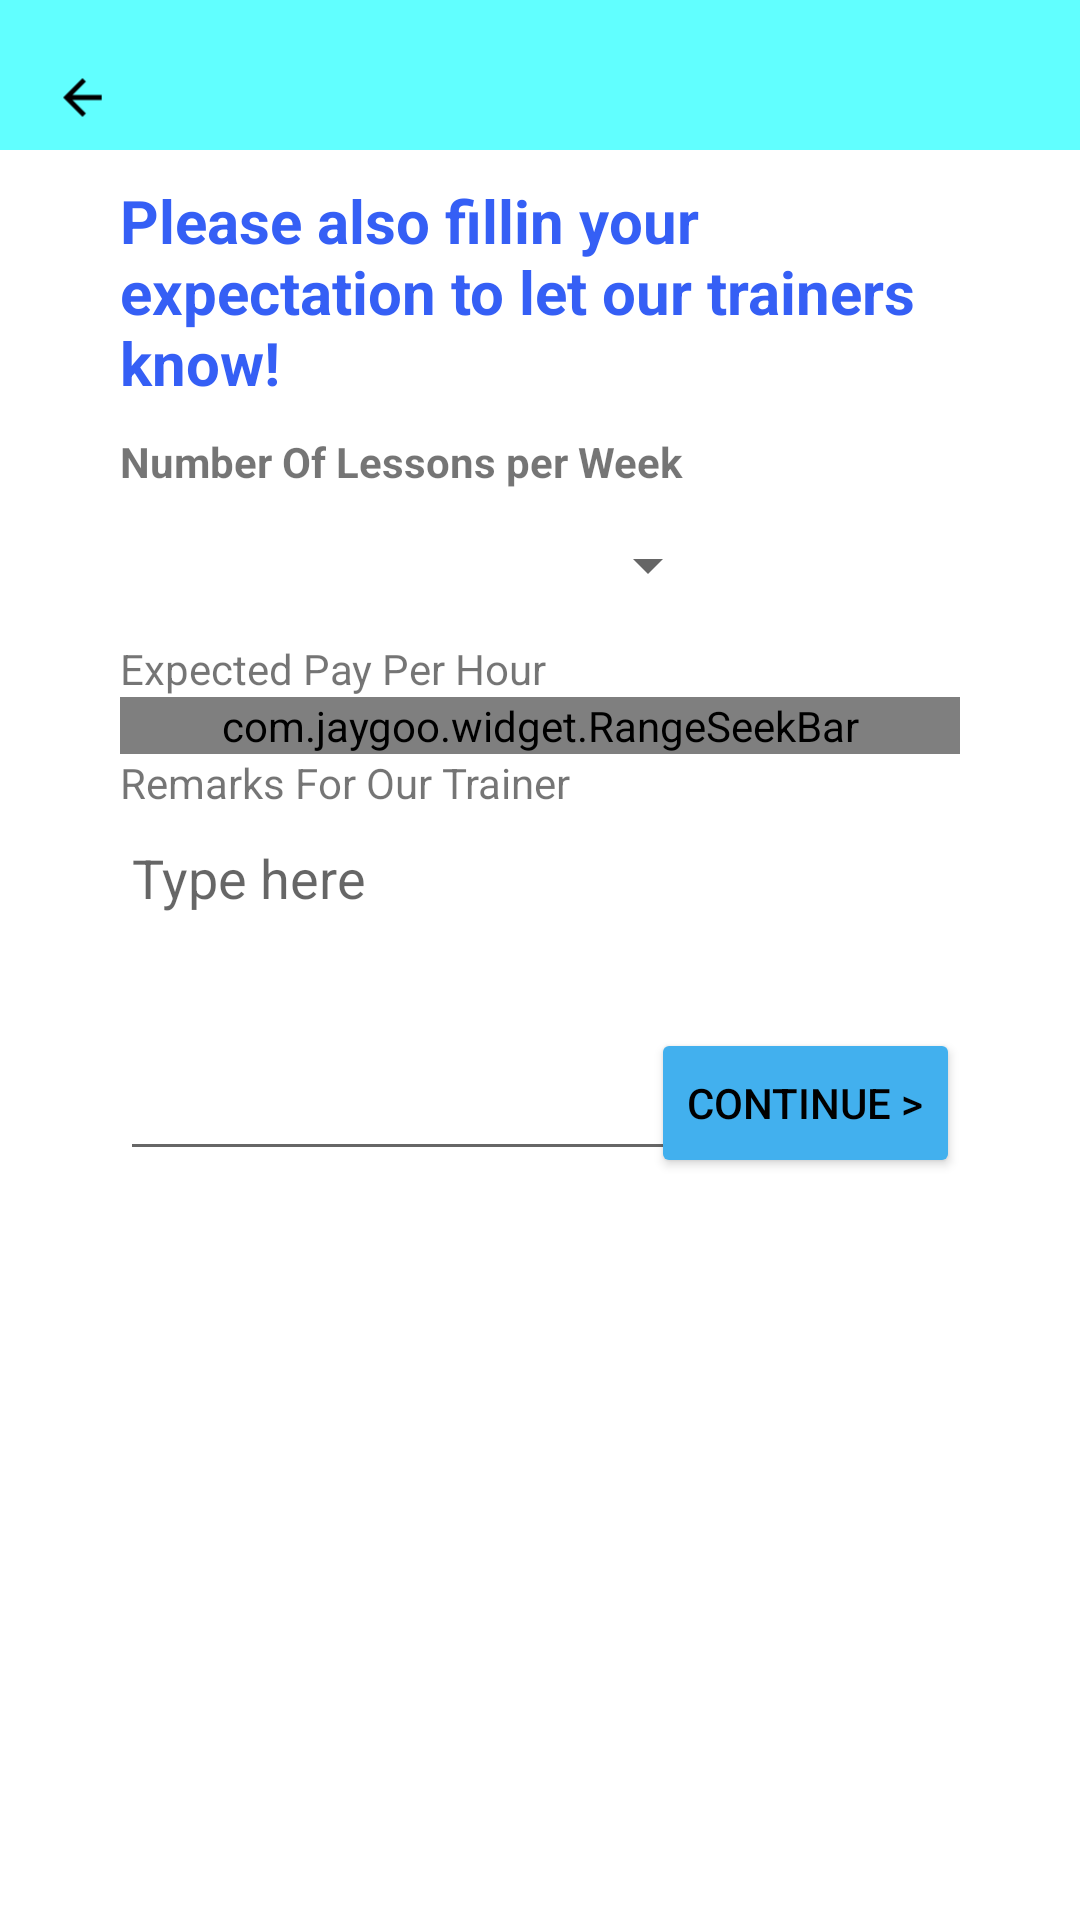

Produce the Android XML layout that renders to this screen, including the resource entries it uses.
<!-- AndroidManifest.xml: application theme Theme.CoachMe -->
<!-- res/layout/activity_student_reg2.xml -->
<?xml version="1.0" encoding="utf-8"?>
<androidx.constraintlayout.widget.ConstraintLayout xmlns:android="http://schemas.android.com/apk/res/android"
    xmlns:app="http://schemas.android.com/apk/res-auto"
    xmlns:tools="http://schemas.android.com/tools"
    android:layout_width="match_parent"
    android:layout_height="match_parent"
    tools:context=".Student_reg2">

    <androidx.constraintlayout.widget.ConstraintLayout
        android:id="@+id/top_layout"
        android:layout_width="0dp"
        android:layout_height="50dp"
        android:background="#61ffff"
        app:layout_constraintEnd_toEndOf="parent"
        app:layout_constraintStart_toStartOf="parent"
        app:layout_constraintTop_toTopOf="parent">

        <ImageButton
            android:id="@+id/back_btn"
            android:layout_width="35dp"
            android:layout_height="35dp"
            android:layout_marginStart="10dp"
            android:background="#61FFFF"
            android:scaleType="fitCenter"
            app:layout_constraintBottom_toBottomOf="parent"
            app:layout_constraintStart_toStartOf="parent"
            app:srcCompat="@drawable/ic_launcher_back_foreground" />
    </androidx.constraintlayout.widget.ConstraintLayout>

    <TextView
        android:id="@+id/Description"
        android:layout_width="0dp"
        android:layout_height="wrap_content"
        android:layout_marginStart="40dp"
        android:layout_marginTop="10dp"
        android:layout_marginEnd="20dp"
        android:gravity="left"
        android:text="Please also fillin your expectation to let our trainers know!"
        android:textColor="#355FF5"
        android:textSize="20dp"
        android:textStyle="bold"
        app:layout_constraintEnd_toEndOf="parent"
        app:layout_constraintHorizontal_bias="0.0"
        app:layout_constraintStart_toStartOf="parent"
        app:layout_constraintTop_toBottomOf="@+id/top_layout" />

    <TextView
        android:id="@+id/textView13"
        android:layout_width="wrap_content"
        android:layout_height="wrap_content"
        android:layout_marginStart="40dp"
        android:layout_marginTop="10dp"
        android:textStyle="bold"
        android:text="Number Of Lessons per Week"
        app:layout_constraintStart_toStartOf="parent"
        app:layout_constraintTop_toBottomOf="@+id/Description" />

    <Spinner
        android:id="@+id/weekInput"
        android:layout_width="200dp"
        android:layout_height="30dp"
        android:tooltipText="Please Select"
        android:elevation="4dp"
        android:layout_marginStart="40dp"
        android:layout_marginTop="10dp"
        app:layout_constraintStart_toStartOf="parent"
        app:layout_constraintTop_toBottomOf="@+id/textView13" />



    <Button
        android:id="@+id/contd"
        android:layout_width="wrap_content"
        android:layout_height="50dp"
        android:layout_marginTop="0dp"
        android:layout_marginEnd="40dp"
        android:backgroundTint="#42B0EE"
        android:shadowColor="#355FF5"
        android:text="Continue >"
        android:textColor="@color/black"
        app:layout_constraintEnd_toEndOf="parent"
        app:layout_constraintTop_toTopOf="@+id/imageView2" />


    <EditText
        android:id="@+id/RemarkText"
        android:layout_width="match_parent"
        android:layout_height="120dp"
        android:layout_marginStart="40dp"
        android:layout_marginEnd="40dp"
        android:ems="10"
        android:gravity="start|top"
        android:hint="Type here"
        android:inputType="textMultiLine"
        app:layout_constraintEnd_toEndOf="parent"
        app:layout_constraintStart_toStartOf="parent"
        app:layout_constraintTop_toBottomOf="@+id/textView15" />

    <ImageView
        android:id="@+id/imageView2"
        android:layout_width="414dp"
        android:layout_height="377dp"
        android:layout_marginBottom="-80dp"
        app:layout_constraintBottom_toBottomOf="parent"
        app:layout_constraintEnd_toEndOf="parent"
        app:srcCompat="@drawable/gym_student" />

    <com.jaygoo.widget.RangeSeekBar
        android:id="@+id/range_seekbar_pay"
        android:layout_width="match_parent"
        android:layout_height="wrap_content"
        android:layout_marginStart="40dp"
        android:layout_marginEnd="40dp"
        android:paddingLeft="10dp"
        android:paddingRight="10dp"
        app:layout_constraintEnd_toEndOf="parent"
        app:layout_constraintStart_toStartOf="parent"
        app:layout_constraintTop_toBottomOf="@id/textView14"
        app:rsb_gravity="top"
        app:rsb_steps="100"
        app:rsb_indicator_background_color="#00F3D8"
        app:rsb_indicator_height="23dp"
        app:rsb_indicator_radius="5dp"
        app:rsb_indicator_show_mode="alwaysShow"
        app:rsb_indicator_text_color="@color/white"
        app:rsb_indicator_width="40dp"
        app:rsb_max="1000"
        app:rsb_min="0"
        app:rsb_min_interval="200"
        app:rsb_mode="range"
        app:rsb_progress_color="#61ffff"
        app:rsb_step_auto_bonding="true"
        app:rsb_step_height="0dp"
        app:rsb_step_width="0dp" />
    <TextView
        android:id="@+id/textView14"
        android:layout_width="wrap_content"
        android:layout_height="wrap_content"
        android:layout_marginStart="40dp"
        android:layout_marginTop="10dp"
        android:text="Expected Pay Per Hour"
        app:layout_constraintStart_toStartOf="parent"
        app:layout_constraintTop_toBottomOf="@+id/weekInput" />

    <TextView
        android:id="@+id/textView15"
        android:layout_width="wrap_content"
        android:layout_height="wrap_content"
        android:layout_marginStart="40dp"
        android:text="Remarks For Our Trainer"
        app:layout_constraintStart_toStartOf="parent"
        app:layout_constraintTop_toBottomOf="@+id/range_seekbar_pay" />


</androidx.constraintlayout.widget.ConstraintLayout>
<!-- resources referenced by this layout -->
<resources>
  <!-- drawable ic_launcher_back_foreground (drawable) -->
  <vector xmlns:android="http://schemas.android.com/apk/res/android"
      android:width="108dp"
      android:height="108dp"
      android:viewportWidth="108"
      android:viewportHeight="108"
      android:tint="#000000"
      android:autoMirrored="true">
    <group android:scaleX="2.4795"
        android:scaleY="2.4795"
        android:translateX="24.246"
        android:translateY="24.246">
      <path
          android:fillColor="@android:color/white"
          android:pathData="M20,11H7.83l5.59,-5.59L12,4l-8,8 8,8 1.41,-1.41L7.83,13H20v-2z"/>
    </group>
  </vector>
  <style name="Theme.CoachMe" parent="Theme.MaterialComponents.DayNight.NoActionBar">
          
          <item name="colorPrimary">#61ffff</item>
          <item name="colorPrimaryVariant">@color/purple_700</item>
          <item name="colorOnPrimary">@color/white</item>
          
          <item name="colorSecondary">@color/teal_200</item>
          <item name="colorSecondaryVariant">@color/teal_700</item>
          <item name="colorOnSecondary">@color/black</item>
          
          <item name="android:statusBarColor">?attr/colorPrimaryVariant</item>
  
          
          <item name="android:windowAnimationStyle">
              @style/MyCustomActivityAnimation</item>
      </style>
  <style name="MyCustomActivityAnimation" parent="@android:style/Animation.Activity">
          <item name="android:activityOpenEnterAnimation">
              @anim/slide_in_right</item>
          <item name="android:activityOpenExitAnimation">
              @anim/slide_out_left</item>
          <item name="android:activityCloseEnterAnimation">
              @anim/slide_in_left</item>
          <item name="android:activityCloseExitAnimation">
              @anim/slide_out_right</item>
      </style>
  <!-- not gathered from this repository: default colours our renderer supplied (Android Studio template values) -->
  <color name="purple_700">#FF3700B3</color>
  <color name="teal_200">#FF03DAC5</color>
  <color name="teal_700">#FF018786</color>
  <color name="black">#FF000000</color>
  <color name="white">#FFFFFFFF</color>
</resources>
